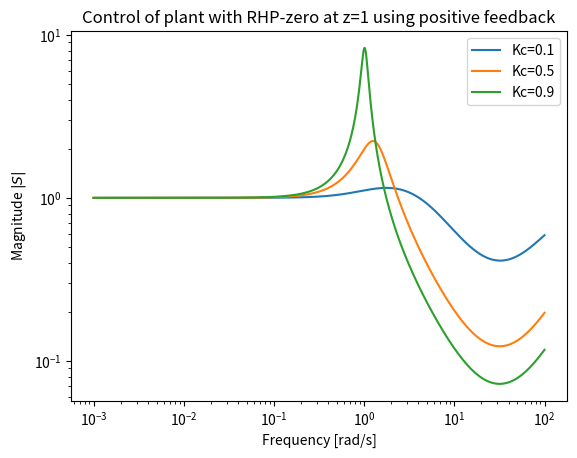

Reproduce this figure in Python.
# -*- coding: utf-8 -*-
"""
Created on Tue Mar 26 18:10:40 2013

[redacted]
"""

import numpy
import matplotlib.pyplot as plt

w = numpy.logspace(-3, 2, 2000)
s = w*1j
G = (1 - s)/(s + 1)

for kc in [0.1, 0.5, 0.9]:
    k1 = -1*kc*s/((1 + 0.02*s)*(1 + 0.05*s))
    L = G*k1
    S = 1/(1 + L)
    plt.loglog(w, abs(S))
plt.title('Control of plant with RHP-zero at z=1 using positive feedback')
plt.xlabel('Frequency [rad/s]')
plt.ylabel('Magnitude $|S|$')
plt.legend(('Kc=0.1','Kc=0.5','Kc=0.9'),loc=1)
plt.show()
